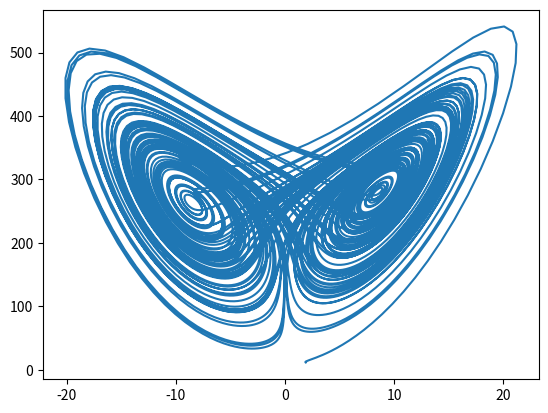

Write the Python code that produced this figure.
import numpy as np
import matplotlib.pyplot as plt
import matplotlib.animation as animation

a = 10
b = 28
c = 8/3

# X = a(Y-X)
# Y = X(b-Z)-Y
# Z = XY - cZ

X_cur = 2#0.001
Y_cur = 1#0.001
Z_cur = 1#0.001
n_steps = 10_000
dt = 0.01

points = []
points_2d = []


def plot(x, y, z):
    global points, points_2d
    points.append((x, y, z))
    points_2d.append((x, y + z*10))


for step in range(n_steps):
    X_new = a * (Y_cur - X_cur)
    Y_new = X_cur * (b - Z_cur) - Y_cur
    Z_new = X_cur * Y_cur - c * Z_cur

    X_cur += X_new * dt
    Y_cur += Y_new * dt
    Z_cur += Z_new * dt

    plot(X_cur, Y_cur, Z_cur)


x_p, y_p = zip(*points_2d)
plt.plot(x_p, y_p)
plt.show()




"""
fig, ax = plt.subplots()
line, = ax.plot([], [], lw=2)
ax.grid()
xdata, ydata = [], []

def init():
    del xdata[:]
    del ydata[:]
    line.set_data(xdata, ydata)
    return line,

def data_gen():
    for i in range(int(2*np.pi*100)):
        yield 10*np.sin(i/10)

def run(z):
    XYZ = np.array(points)
    proj = np.array([
        [1, 0],
        [0, 1],
        [0, z]
    ])

    foo = XYZ @ proj
    x_p = foo[:, 0]
    y_p = foo[:, 1]

    xmin, xmax = ax.get_xlim()
    ymin, ymax = ax.get_ylim()
    if max(x_p) >= xmax:
        ax.set_xlim(xmin, 2*xmax)
        ax.figure.canvas.draw()
    if max(y_p) >= ymax:
        ax.set_ylim(ymin, 2*ymax)
        ax.figure.canvas.draw()
    line.set_data(x_p, y_p)

ani = animation.FuncAnimation(fig, run, data_gen, interval=100, init_func=init,
                              save_count=100)
plt.show()
"""

"""
z = 10

XYZ = np.array(points)
proj = np.array([
    [1, 0],
    [0, 1],
    [0, z]
])

foo = XYZ @ proj
x_p = foo[:, 0]
y_p = foo[:, 1]
plt.plot(x_p, y_p)
plt.show()
"""

"""
p_new = []
for x, y, z in points:
    x_n = x*1 + y*0 + z*0
    y_n = x*0 + y*1 + z*10
    p_new.append((x_n, y_n))

x_p, y_p = zip(*p_new)
plt.plot(x_p, y_p)
plt.show()
"""


"""
ax = plt.figure().add_subplot(projection='3d')
x, y, z = zip(*points)
ax.plot(x, y, z)
plt.show()
"""
